Run: headless pygame with SDL's dummy video driver; simulated clock (each Clock.tick advances the game by its frame time, no real sleeping); random seed 0; keys injected as events and as key.get_pressed() state; no mouse input.
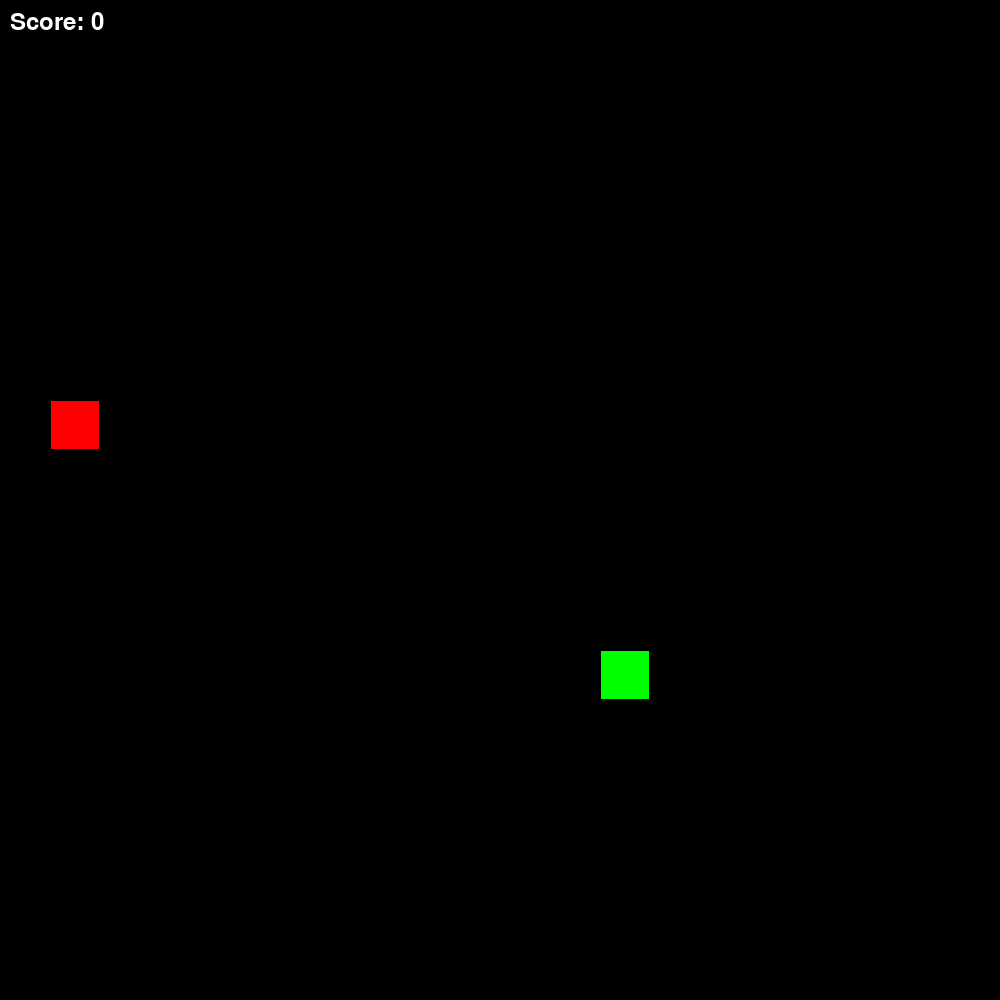
Frame 1 of 4 · flips 1–60 · no input
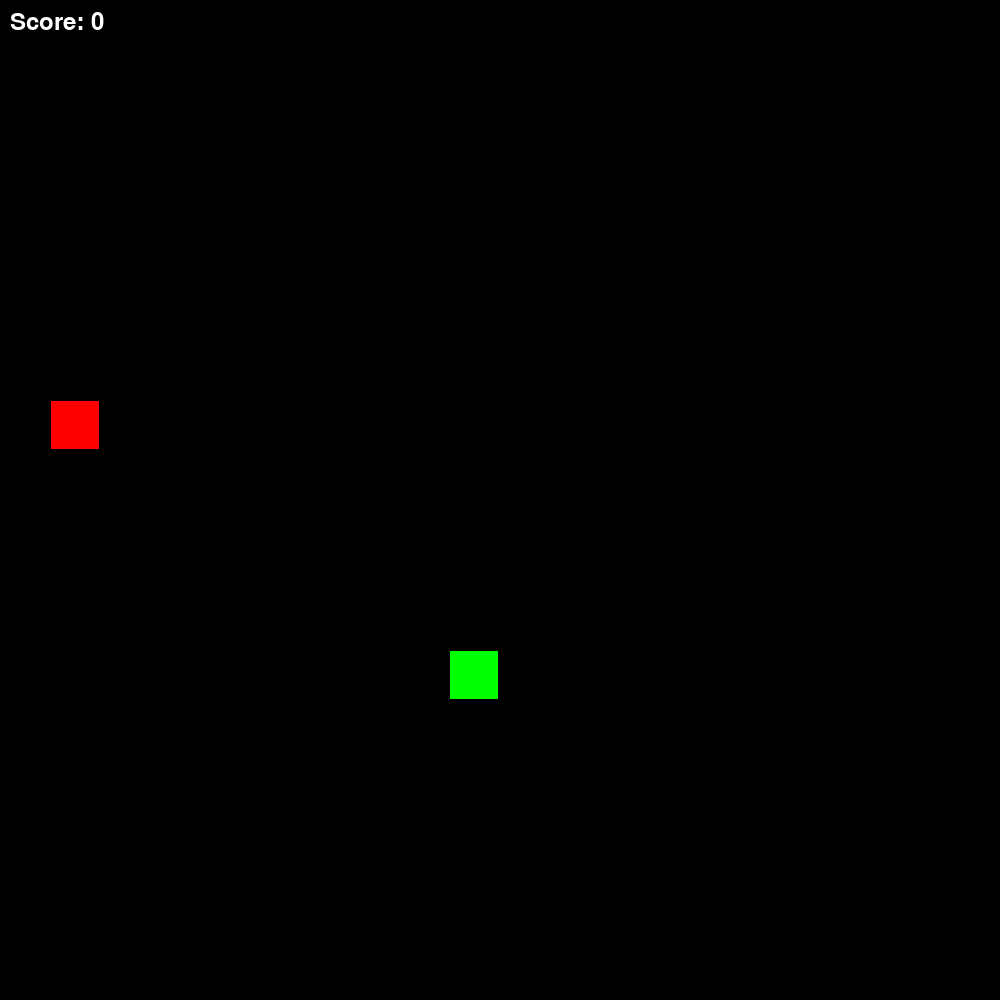
Frame 2 of 4 · flips 61–180 · tapped SPACE, RETURN · held RIGHT (→), D
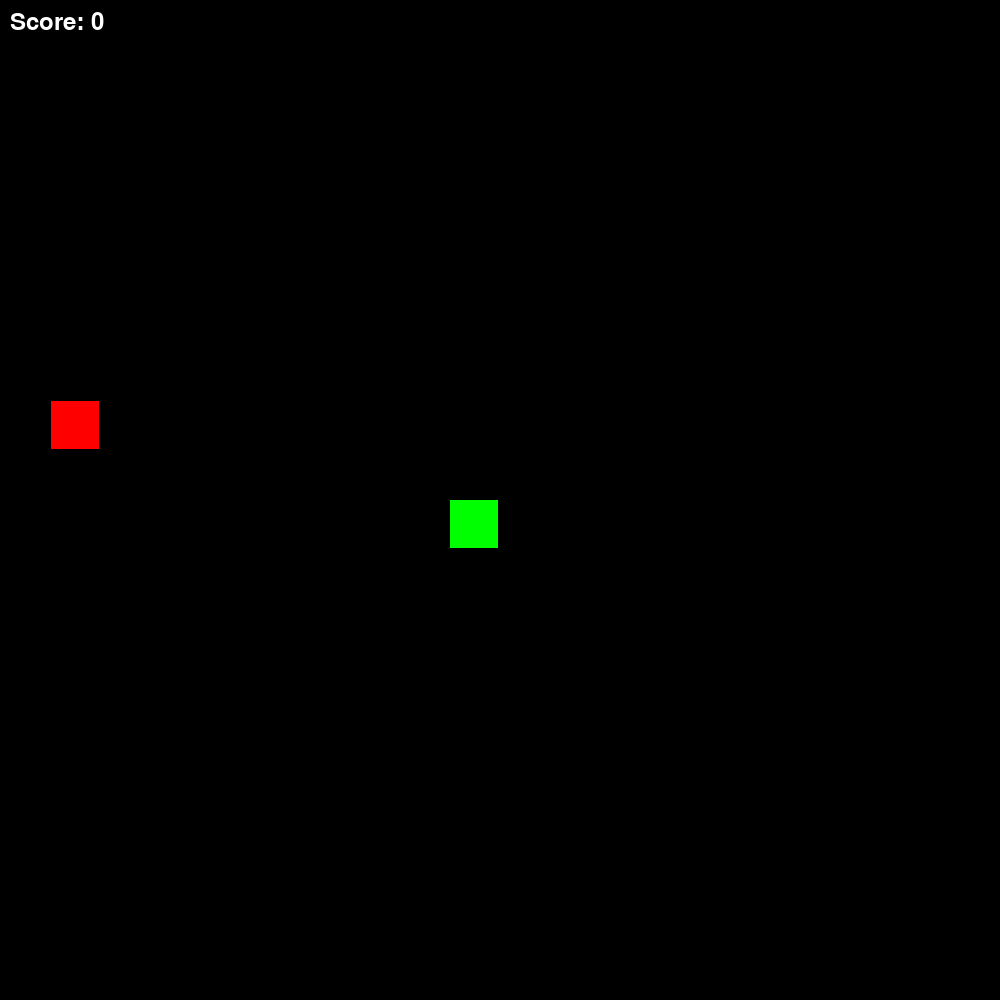
Frame 3 of 4 · flips 181–300 · held DOWN (↓), S
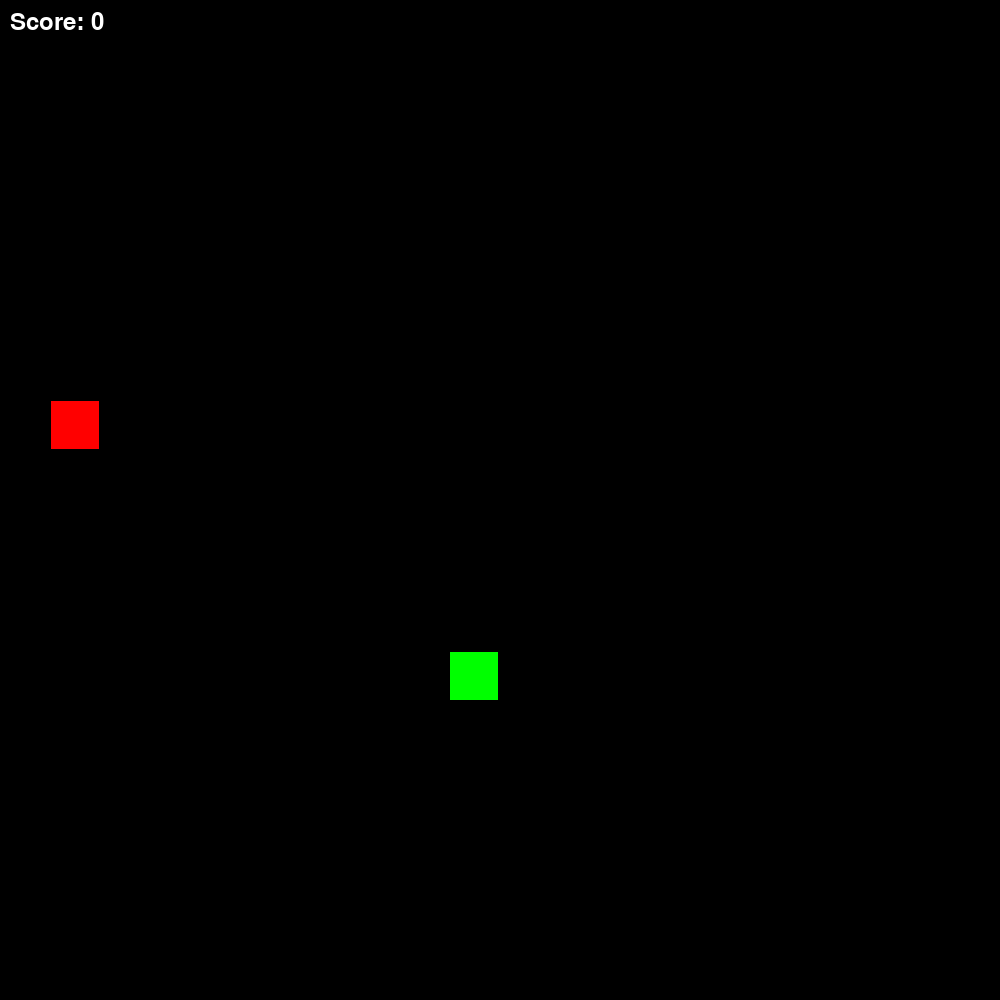
Frame 4 of 4 · flips 301–420 · held LEFT (←), A, UP (↑), W

The pygame program that drew these frames:

import pygame as pg
from random import randrange

# Stałe
WINDOW = 1000
TILE_SIZE = 50
RANGE = (TILE_SIZE // 2, WINDOW - TILE_SIZE // 2, TILE_SIZE)
FPS = 60
TIME_STEP = 110


def get_random_position():
    return (randrange(*RANGE), randrange(*RANGE))


class Snake:
    def __init__(self):
        self.rect = pg.Rect(0, 0, TILE_SIZE - 2, TILE_SIZE - 2)
        self.rect.center = get_random_position()
        self.length = 1
        self.segments = [self.rect.copy()]
        self.direction = (0, 0)
        self.dirs = {pg.K_w: 1, pg.K_s: 1, pg.K_a: 1, pg.K_d: 1}

    def move(self):
        self.rect.move_ip(self.direction)

        # Teleportacja (bez kolizji ze ścianą)
        if self.rect.left < 0:
            self.rect.right = WINDOW
        elif self.rect.right > WINDOW:
            self.rect.left = 0
        if self.rect.top < 0:
            self.rect.bottom = WINDOW
        elif self.rect.bottom > WINDOW:
            self.rect.top = 0

        self.segments.append(self.rect.copy())
        self.segments = self.segments[-self.length:]

    def grow(self):
        self.length += 1

    def reset(self):
        self.__init__()

    def draw(self, surface):
        for segment in self.segments:
            pg.draw.rect(surface, 'green', segment)

    def check_collision(self):
        return self.rect.collidelist(self.segments[:-1]) != -1

    def set_direction(self, key):
        if key == pg.K_w and self.dirs[pg.K_w]:
            self.direction = (0, -TILE_SIZE)
            self.dirs = {pg.K_w: 1, pg.K_s: 0, pg.K_a: 1, pg.K_d: 1}
        elif key == pg.K_s and self.dirs[pg.K_s]:
            self.direction = (0, TILE_SIZE)
            self.dirs = {pg.K_w: 0, pg.K_s: 1, pg.K_a: 1, pg.K_d: 1}
        elif key == pg.K_a and self.dirs[pg.K_a]:
            self.direction = (-TILE_SIZE, 0)
            self.dirs = {pg.K_w: 1, pg.K_s: 1, pg.K_a: 1, pg.K_d: 0}
        elif key == pg.K_d and self.dirs[pg.K_d]:
            self.direction = (TILE_SIZE, 0)
            self.dirs = {pg.K_w: 1, pg.K_s: 1, pg.K_a: 0, pg.K_d: 1}


class Food:
    def __init__(self):
        self.rect = pg.Rect(0, 0, TILE_SIZE - 2, TILE_SIZE - 2)
        self.rect.center = get_random_position()

    def respawn(self, occupied_positions):
        while True:
            new_pos = get_random_position()
            if new_pos not in occupied_positions:
                self.rect.center = new_pos
                break

    def draw(self, surface):
        pg.draw.rect(surface, 'red', self.rect)


class Game:
    def __init__(self):
        pg.init()
        self.screen = pg.display.set_mode([WINDOW] * 2)
        pg.display.set_caption("Snake Game")
        self.clock = pg.time.Clock()
        self.snake = Snake()
        self.food = Food()
        self.time = 0
        self.running = True
        self.score = 0
        self.font = pg.font.SysFont('consolas', 36)

    def run(self):
        while self.running:
            self.handle_events()
            self.update()
            self.draw()
            self.clock.tick(FPS)

    def handle_events(self):
        for event in pg.event.get():
            if event.type == pg.QUIT:
                self.running = False
            elif event.type == pg.KEYDOWN:
                self.snake.set_direction(event.key)

    def update(self):
        now = pg.time.get_ticks()
        if now - self.time > TIME_STEP:
            self.time = now
            self.snake.move()

            if self.snake.check_collision():
                self.snake.reset()
                self.food.respawn([])
                self.score = 0

            if self.snake.rect.colliderect(self.food.rect):
                self.snake.grow()
                self.score += 1
                occupied = [segment.center for segment in self.snake.segments]
                self.food.respawn(occupied)

    def draw(self):
        self.screen.fill('black')
        self.snake.draw(self.screen)
        self.food.draw(self.screen)

        # Wyświetlanie wyniku
        score_surface = self.font.render(f'Score: {self.score}', True, pg.Color('white'))
        self.screen.blit(score_surface, (10, 10))

        pg.display.flip()


if __name__ == '__main__':
    Game().run()
    pg.quit()
